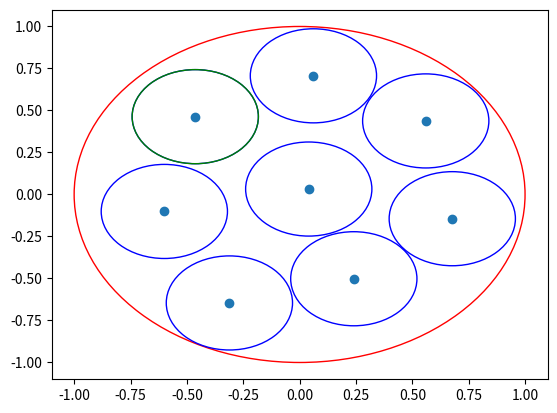

Write the Python code that produced this figure.
# helper file to generate points on a poisson disc
import random
import math

def pow2(x):
    return x * x

# number of samples
n = 8
# radius of poisson discs
r = 0.28 # good radius if sample is completely inside the circle (1-r)
#r = 0.38
min_distance = 2 * r

max_retries = 10000

# generate n samples on a uniform disc with poisson disc sampling
sample_points = []
cur_attempt = 1
while(len(sample_points) < n):
    print("attempt ", cur_attempt)
    sample_points = []
    cur_retries = 0
    cur_attempt += 1

    while(len(sample_points) < n and cur_retries < max_retries):
        cur_retries += 1
        # generate a random point on the disc
        x = random.uniform(-1, 1)
        y = random.uniform(-1, 1)
        # reject point if it is not in the unit disc
        if x*x + y*y > pow2(1 - r):
        #if x*x + y*y > pow2(1):
            continue

        # reject point if it is too close to another point
        too_close = False
        for point in sample_points:
            if pow2(x - point[0]) + pow2(y - point[1]) < pow2(min_distance):
                too_close = True
                break

        if too_close:
            continue

        # add point to list
        sample_points.append((x, y))

# plot sample_points as points
import matplotlib.pyplot as plt
# draw unit disc
fig, ax = plt.subplots()
ax.add_patch(plt.Circle((0, 0), 1, color='r', fill=False))
# draw circle with radius r around each sample point
for point in sample_points:
    ax.add_patch(plt.Circle(point, r, color='b', fill=False))

ax.add_patch(plt.Circle(sample_points[0], r, color='g', fill=False))

plt.plot(*zip(*sample_points), marker='o', linestyle='None')

# print all points in sample_points
for point in sample_points:
    # print point[0] and point[1] with 3 decimals
    print("({0:.3f}, {1:.3f})".format(point[0], point[1]), end=",")
print("")
plt.show()
